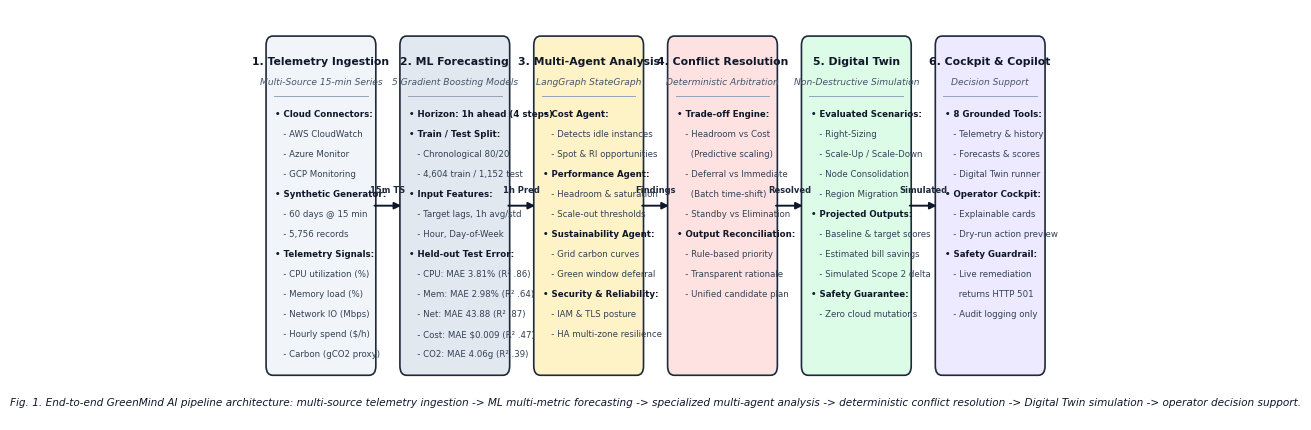

Recreate this plot in Python. (Note: this script raises an exception after producing the figure.)
"""
Generates an elegant, publication-quality architecture diagram for GreenMind AI.
Conforms to IEEE transaction / conference figure styling guidelines.
Flow: Telemetry -> Forecasting -> Multi-Agent Analysis -> Conflict Resolution -> Digital Twin Simulation -> Recommendations
"""

from pathlib import Path
import matplotlib.pyplot as plt
import matplotlib.patches as patches

plt.rcParams['font.sans-serif'] = 'Arial'
plt.rcParams['font.family'] = 'sans-serif'
plt.rcParams['figure.dpi'] = 300

fig, ax = plt.subplots(figsize=(12, 4.4), dpi=300)
ax.set_xlim(0, 120)
ax.set_ylim(0, 44)
ax.axis('off')

# Colors
c_border = "#1E293B"
c_telemetry = "#F1F5F9"
c_ml = "#E2E8F0"
c_agent = "#FEF3C7"
c_conflict = "#FEE2E2"
c_dt = "#DCFCE7"
c_output = "#EDE9FE"
c_arrow = "#0F172A"

def draw_box(x, y, w, h, title, subtitle, items, bg_color):
    rect = patches.FancyBboxPatch(
        (x, y), w, h,
        boxstyle="round,pad=0.2,rounding_size=1.0",
        linewidth=1.2, edgecolor=c_border, facecolor=bg_color
    )
    ax.add_patch(rect)
    
    # Title
    ax.text(x + w/2, y + h - 2.6, title, ha='center', va='center',
            fontsize=7.8, fontweight='bold', color="#0F172A")
    # Subtitle
    if subtitle:
        ax.text(x + w/2, y + h - 4.8, subtitle, ha='center', va='center',
                fontsize=6.6, fontstyle='italic', color="#475569")
    
    # Dividing line
    ax.plot([x + 1.0, x + w - 1.0], [y + h - 6.2, y + h - 6.2], color="#94A3B8", lw=0.7)
    
    # Items
    start_y = y + h - 8.2
    for i, item in enumerate(items):
        weight = 'bold' if item.startswith("•") and not item.startswith("•  ") else 'normal'
        color = "#0F172A" if weight == 'bold' else "#334155"
        ax.text(x + 1.2, start_y - i * 2.15, item, ha='left', va='center',
                fontsize=6.2, fontweight=weight, color=color)

# 1. Telemetry Ingestion (x=2 to 18)
draw_box(
    2.0, 5, 16.0, 36,
    "1. Telemetry Ingestion",
    "Multi-Source 15-min Series",
    [
        "• Cloud Connectors:",
        "   - AWS CloudWatch",
        "   - Azure Monitor",
        "   - GCP Monitoring",
        "• Synthetic Generator:",
        "   - 60 days @ 15 min",
        "   - 5,756 records",
        "• Telemetry Signals:",
        "   - CPU utilization (%)",
        "   - Memory load (%)",
        "   - Network IO (Mbps)",
        "   - Hourly spend ($/h)",
        "   - Carbon (gCO2 proxy)"
    ],
    c_telemetry
)

# 2. Multi-Metric Forecasting (x=22 to 38)
draw_box(
    22.0, 5, 16.0, 36,
    "2. ML Forecasting",
    "5 Gradient Boosting Models",
    [
        "• Horizon: 1h ahead (4 steps)",
        "• Train / Test Split:",
        "   - Chronological 80/20",
        "   - 4,604 train / 1,152 test",
        "• Input Features:",
        "   - Target lags, 1h avg/std",
        "   - Hour, Day-of-Week",
        "• Held-out Test Error:",
        "   - CPU: MAE 3.81% (R² .86)",
        "   - Mem: MAE 2.98% (R² .64)",
        "   - Net: MAE 43.88 (R² .87)",
        "   - Cost: MAE $0.009 (R² .47)",
        "   - CO2: MAE 4.06g (R² .39)"
    ],
    c_ml
)

# 3. Multi-Agent Analysis (x=42 to 58)
draw_box(
    42.0, 5, 16.0, 36,
    "3. Multi-Agent Analysis",
    "LangGraph StateGraph",
    [
        "• Cost Agent:",
        "   - Detects idle instances",
        "   - Spot & RI opportunities",
        "• Performance Agent:",
        "   - Headroom & saturation",
        "   - Scale-out thresholds",
        "• Sustainability Agent:",
        "   - Grid carbon curves",
        "   - Green window deferral",
        "• Security & Reliability:",
        "   - IAM & TLS posture",
        "   - HA multi-zone resilience"
    ],
    c_agent
)

# 4. Conflict Resolution (x=62 to 78)
draw_box(
    62.0, 5, 16.0, 36,
    "4. Conflict Resolution",
    "Deterministic Arbitration",
    [
        "• Trade-off Engine:",
        "   - Headroom vs Cost",
        "     (Predictive scaling)",
        "   - Deferral vs Immediate",
        "     (Batch time-shift)",
        "   - Standby vs Elimination",
        "• Output Reconciliation:",
        "   - Rule-based priority",
        "   - Transparent rationale",
        "   - Unified candidate plan"
    ],
    c_conflict
)

# 5. Digital Twin Simulation (x=82 to 98)
draw_box(
    82.0, 5, 16.0, 36,
    "5. Digital Twin",
    "Non-Destructive Simulation",
    [
        "• Evaluated Scenarios:",
        "   - Right-Sizing",
        "   - Scale-Up / Scale-Down",
        "   - Node Consolidation",
        "   - Region Migration",
        "• Projected Outputs:",
        "   - Baseline & target scores",
        "   - Estimated bill savings",
        "   - Simulated Scope 2 delta",
        "• Safety Guarantee:",
        "   - Zero cloud mutations"
    ],
    c_dt
)

# 6. Copilot & Cockpit (x=102 to 118)
draw_box(
    102.0, 5, 16.0, 36,
    "6. Cockpit & Copilot",
    "Decision Support",
    [
        "• 8 Grounded Tools:",
        "   - Telemetry & history",
        "   - Forecasts & scores",
        "   - Digital Twin runner",
        "• Operator Cockpit:",
        "   - Explainable cards",
        "   - Dry-run action preview",
        "• Safety Guardrail:",
        "   - Live remediation",
        "     returns HTTP 501",
        "   - Audit logging only"
    ],
    c_output
)

# Connection Arrows
def draw_arrow(x_start, x_end, y, label):
    ax.annotate(
        "", xy=(x_end, y), xytext=(x_start, y),
        arrowprops=dict(
            arrowstyle="-|>", color=c_arrow,
            lw=1.4, mutation_scale=10,
            shrinkA=0, shrinkB=0
        )
    )
    ax.text((x_start + x_end) / 2, y + 1.2, label, ha='center', va='bottom',
            fontsize=6.0, fontweight='bold', color="#1E293B")

draw_arrow(18.0, 22.0, 23.0, "15m TS")
draw_arrow(38.0, 42.0, 23.0, "1h Pred")
draw_arrow(58.0, 62.0, 23.0, "Findings")
draw_arrow(78.0, 82.0, 23.0, "Resolved")
draw_arrow(98.0, 102.0, 23.0, "Simulated")

# Bottom caption
caption_text = (
    "Fig. 1. End-to-end GreenMind AI pipeline architecture: multi-source telemetry ingestion -> ML multi-metric forecasting -> "
    "specialized multi-agent analysis -> deterministic conflict resolution -> Digital Twin simulation -> operator decision support."
)
ax.text(60.0, 1.8, caption_text, ha='center', va='center', fontsize=7.6, fontstyle='italic', color="#0F172A")

out_path = Path("research_paper/greenmind_architecture.png")
plt.tight_layout()
plt.savefig(out_path, dpi=300, bbox_inches='tight')
print(f"Generated clean architecture diagram at: {out_path.resolve()}")
